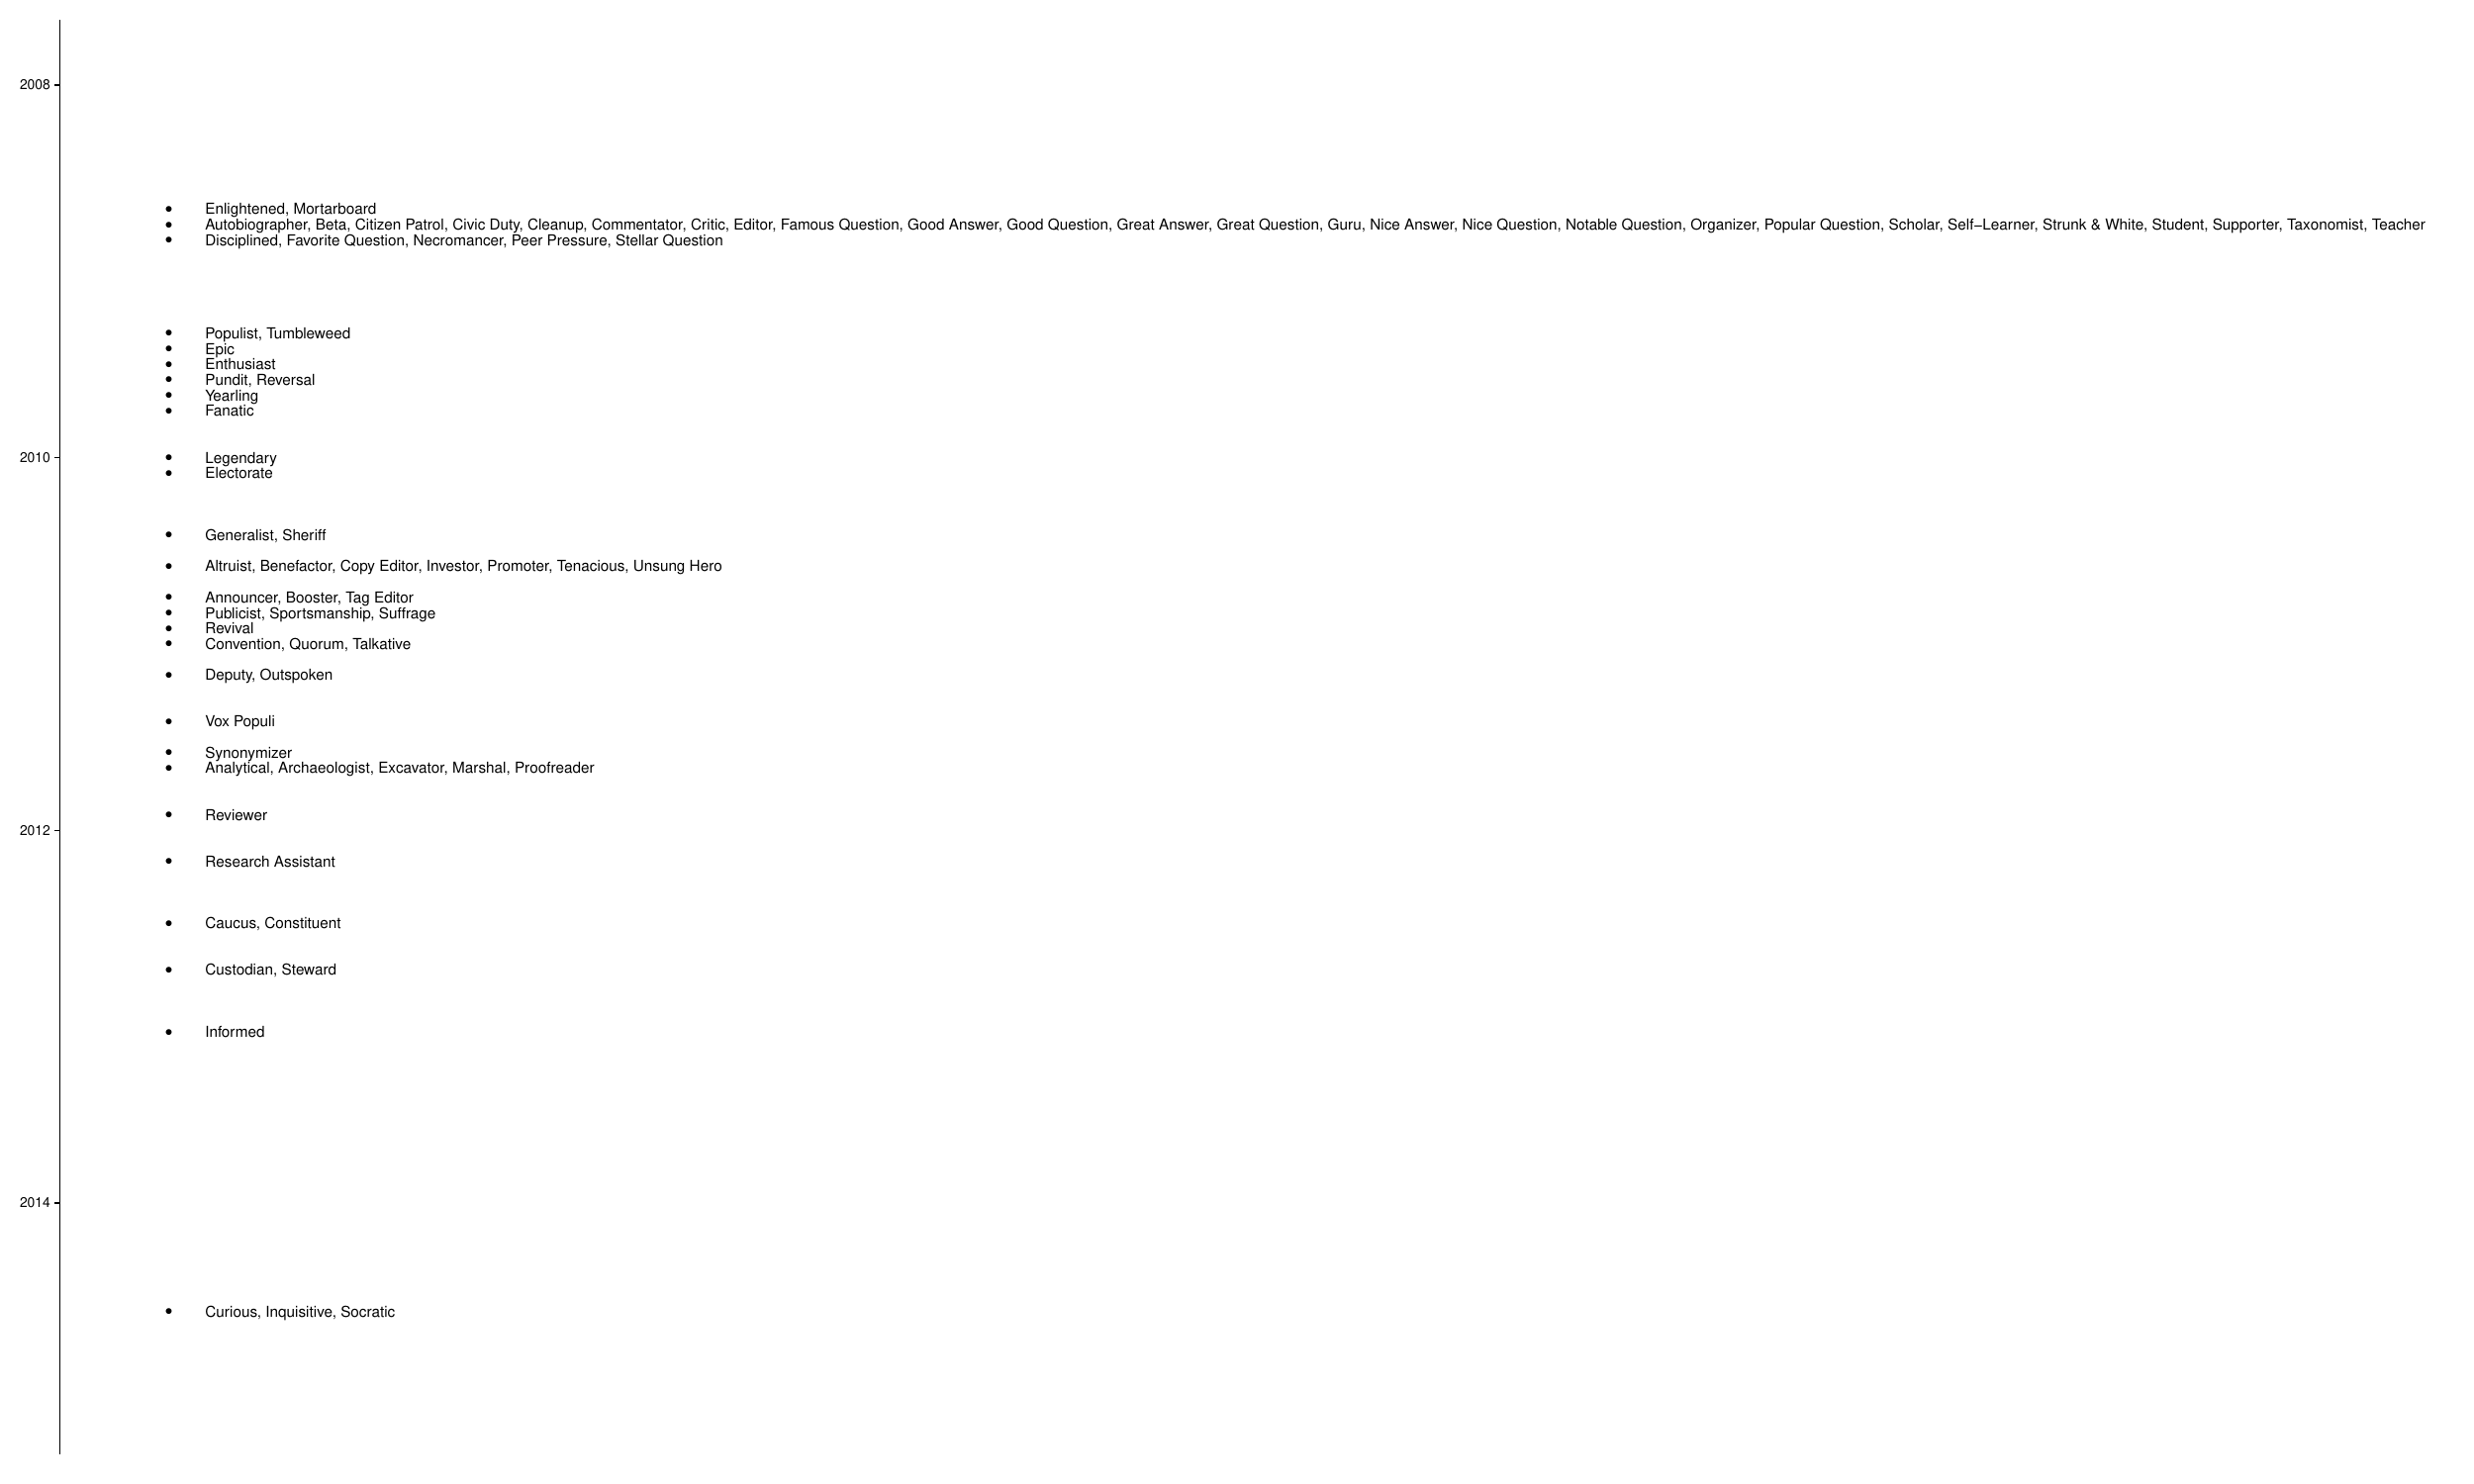

This figure's R source:
library(ggplot2)
library(grid)
library(dplyr)
library(lubridate)

db <- src_sqlite('my_db.sqlite', create=FALSE)
badges <- tbl(db, 'Badges')
info <- read.csv('munge/badges.csv')
keep <- data.frame(Name=info$name)
badges_of_interest <- inner_join(badges, keep, by='Name', copy=TRUE)
intro <- badges_of_interest %>% group_by(Name) %>% summarise(t=min(Date)) %>% collect()

intro$time <- ymd_hms(intro$t)
intro$time <- year(intro$time) + month(intro$time)/12
intro <- intro[order(intro$time), ]

timeline <- function(data) {
    g <- (
        ggplot(data) +
        geom_point(aes(x=0, y=time)) +
        geom_text(aes(x=0.05, y=time, label=badges), hjust=0, size=4) +
        theme_classic() +
        theme(axis.line.x=element_blank(), axis.title=element_blank(), axis.ticks.x=element_blank(), axis.text.x=element_blank()) +
        xlim(0, 3) + ylim(2015, 2008)
        )
    return(g)
}

f <- function(x) {
    paste(x, collapse=', ')
}
df <- intro %>% group_by(time) %>% summarise(badges=f(Name))
df$y <- 0

g <- timeline(as.data.frame(df))
ggsave('figures/timeline.pdf', g, height=15, width=25)
